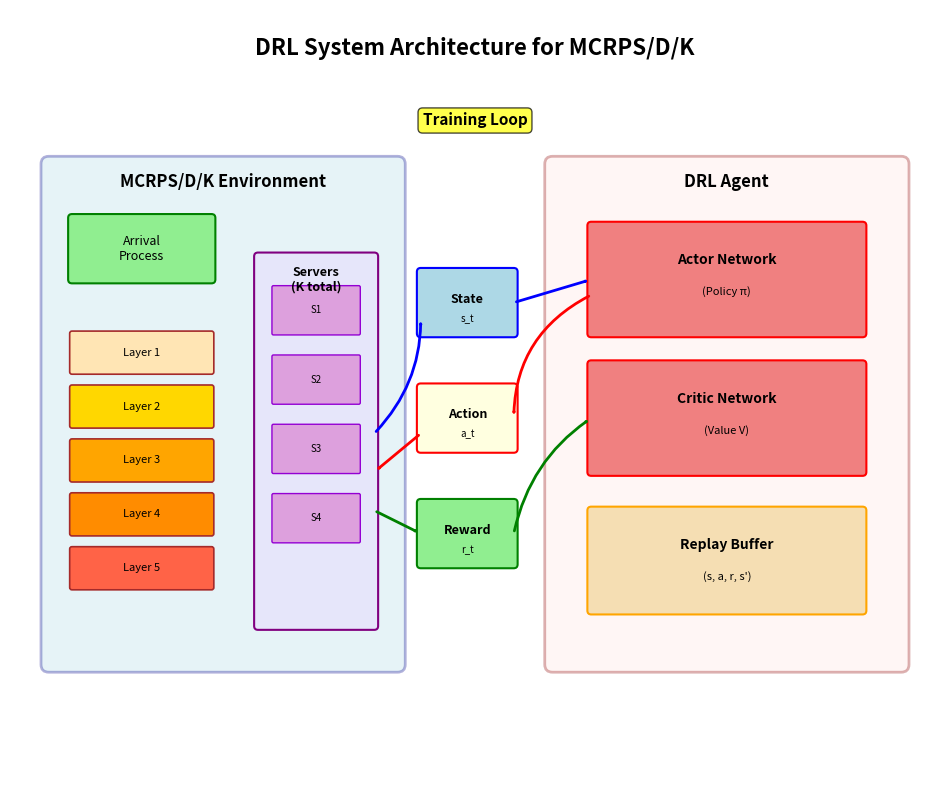

This chart was generated by the following Python code: (Note: this script raises an exception after producing the figure.)
#!/usr/bin/env python3
"""
Create System Architecture Diagram for MCRPS/D/K Environment
Shows the interaction between DRL agent and queueing system
"""

import matplotlib.pyplot as plt
import matplotlib.patches as mpatches
from matplotlib.patches import FancyBboxPatch, FancyArrowPatch, Circle
import numpy as np

# Configuration
OUTPUT_FILE = 'figures/system_architecture.pdf'
DPI = 300

def create_architecture_diagram():
    """Create system architecture diagram"""

    fig, ax = plt.subplots(figsize=(12, 10), dpi=DPI)
    ax.set_xlim(0, 12)
    ax.set_ylim(0, 10)
    ax.axis('off')

    # Title
    ax.text(6, 9.5, 'DRL System Architecture for MCRPS/D/K',
            ha='center', va='center', fontsize=16, fontweight='bold')

    # ===== Left Side: Environment Components =====

    # Environment box (large container)
    env_box = FancyBboxPatch((0.5, 1.5), 4.5, 6.5,
                             boxstyle="round,pad=0.1",
                             edgecolor='darkblue', facecolor='lightblue',
                             linewidth=2, alpha=0.3)
    ax.add_patch(env_box)
    ax.text(2.75, 7.7, 'MCRPS/D/K Environment',
            ha='center', fontweight='bold', fontsize=12)

    # Arrival Process
    arrival_box = FancyBboxPatch((0.8, 6.5), 1.8, 0.8,
                                 boxstyle="round,pad=0.05",
                                 edgecolor='green', facecolor='lightgreen',
                                 linewidth=1.5)
    ax.add_patch(arrival_box)
    ax.text(1.7, 6.9, 'Arrival\nProcess', ha='center', va='center', fontsize=9)

    # Queue Layers (5 layers)
    layer_colors = ['#FFE5B4', '#FFD700', '#FFA500', '#FF8C00', '#FF6347']
    layer_names = ['Layer 1', 'Layer 2', 'Layer 3', 'Layer 4', 'Layer 5']

    for i, (color, name) in enumerate(zip(layer_colors, layer_names)):
        y_pos = 5.3 - i * 0.7
        layer_box = FancyBboxPatch((0.8, y_pos), 1.8, 0.5,
                                   boxstyle="round,pad=0.03",
                                   edgecolor='brown', facecolor=color,
                                   linewidth=1.2)
        ax.add_patch(layer_box)
        ax.text(1.7, y_pos + 0.25, name, ha='center', va='center', fontsize=8)

    # Servers
    server_box = FancyBboxPatch((3.2, 2.0), 1.5, 4.8,
                                boxstyle="round,pad=0.05",
                                edgecolor='purple', facecolor='lavender',
                                linewidth=1.5)
    ax.add_patch(server_box)
    ax.text(3.95, 6.5, 'Servers\n(K total)', ha='center', va='center', fontsize=9, fontweight='bold')

    # Server icons
    for i in range(4):
        y_pos = 5.8 - i * 0.9
        server = FancyBboxPatch((3.4, y_pos), 1.1, 0.6,
                                boxstyle="round,pad=0.02",
                                edgecolor='darkviolet', facecolor='plum',
                                linewidth=1)
        ax.add_patch(server)
        ax.text(3.95, y_pos + 0.3, f'S{i+1}', ha='center', va='center', fontsize=7)

    # ===== Right Side: DRL Agent Components =====

    # Agent box (large container)
    agent_box = FancyBboxPatch((7.0, 1.5), 4.5, 6.5,
                               boxstyle="round,pad=0.1",
                               edgecolor='darkred', facecolor='mistyrose',
                               linewidth=2, alpha=0.3)
    ax.add_patch(agent_box)
    ax.text(9.25, 7.7, 'DRL Agent',
            ha='center', fontweight='bold', fontsize=12)

    # Neural Network (Actor)
    actor_box = FancyBboxPatch((7.5, 5.8), 3.5, 1.4,
                               boxstyle="round,pad=0.05",
                               edgecolor='red', facecolor='lightcoral',
                               linewidth=1.5)
    ax.add_patch(actor_box)
    ax.text(9.25, 6.7, 'Actor Network', ha='center', fontweight='bold', fontsize=10)
    ax.text(9.25, 6.3, '(Policy π)', ha='center', fontsize=8, style='italic')

    # Neural Network (Critic)
    critic_box = FancyBboxPatch((7.5, 4.0), 3.5, 1.4,
                                boxstyle="round,pad=0.05",
                                edgecolor='red', facecolor='lightcoral',
                                linewidth=1.5)
    ax.add_patch(critic_box)
    ax.text(9.25, 4.9, 'Critic Network', ha='center', fontweight='bold', fontsize=10)
    ax.text(9.25, 4.5, '(Value V)', ha='center', fontsize=8, style='italic')

    # Replay Buffer
    buffer_box = FancyBboxPatch((7.5, 2.2), 3.5, 1.3,
                                boxstyle="round,pad=0.05",
                                edgecolor='orange', facecolor='wheat',
                                linewidth=1.5)
    ax.add_patch(buffer_box)
    ax.text(9.25, 3.0, 'Replay Buffer', ha='center', fontweight='bold', fontsize=10)
    ax.text(9.25, 2.6, '(s, a, r, s\')', ha='center', fontsize=8, style='italic')

    # ===== Middle: Information Flow =====

    # State box
    state_box = FancyBboxPatch((5.3, 5.8), 1.2, 0.8,
                               boxstyle="round,pad=0.05",
                               edgecolor='blue', facecolor='lightblue',
                               linewidth=1.5)
    ax.add_patch(state_box)
    ax.text(5.9, 6.2, 'State', ha='center', fontweight='bold', fontsize=9)
    ax.text(5.9, 5.95, 's_t', ha='center', fontsize=7, style='italic')

    # Action box
    action_box = FancyBboxPatch((5.3, 4.3), 1.2, 0.8,
                                boxstyle="round,pad=0.05",
                                edgecolor='red', facecolor='lightyellow',
                                linewidth=1.5)
    ax.add_patch(action_box)
    ax.text(5.9, 4.7, 'Action', ha='center', fontweight='bold', fontsize=9)
    ax.text(5.9, 4.45, 'a_t', ha='center', fontsize=7, style='italic')

    # Reward box
    reward_box = FancyBboxPatch((5.3, 2.8), 1.2, 0.8,
                                boxstyle="round,pad=0.05",
                                edgecolor='green', facecolor='lightgreen',
                                linewidth=1.5)
    ax.add_patch(reward_box)
    ax.text(5.9, 3.2, 'Reward', ha='center', fontweight='bold', fontsize=9)
    ax.text(5.9, 2.95, 'r_t', ha='center', fontsize=7, style='italic')

    # ===== Arrows: Information Flow =====

    # Environment -> State
    arrow1 = FancyArrowPatch((4.7, 4.5), (5.3, 6.0),
                             arrowstyle='->', lw=2, color='blue',
                             connectionstyle="arc3,rad=0.2")
    ax.add_patch(arrow1)

    # State -> Actor
    arrow2 = FancyArrowPatch((6.5, 6.2), (7.5, 6.5),
                             arrowstyle='->', lw=2, color='blue')
    ax.add_patch(arrow2)

    # Actor -> Action
    arrow3 = FancyArrowPatch((7.5, 6.3), (6.5, 4.7),
                             arrowstyle='->', lw=2, color='red',
                             connectionstyle="arc3,rad=0.3")
    ax.add_patch(arrow3)

    # Action -> Environment
    arrow4 = FancyArrowPatch((5.3, 4.5), (4.7, 4.0),
                             arrowstyle='->', lw=2, color='red')
    ax.add_patch(arrow4)

    # Environment -> Reward
    arrow5 = FancyArrowPatch((4.7, 3.5), (5.3, 3.2),
                             arrowstyle='->', lw=2, color='green')
    ax.add_patch(arrow5)

    # Reward -> Critic
    arrow6 = FancyArrowPatch((6.5, 3.2), (7.5, 4.7),
                             arrowstyle='->', lw=2, color='green',
                             connectionstyle="arc3,rad=-0.2")
    ax.add_patch(arrow6)

    # Cycle annotation
    ax.text(6.0, 8.5, 'Training Loop', ha='center', fontsize=11,
            fontweight='bold', bbox=dict(boxstyle='round', facecolor='yellow', alpha=0.7))

    return fig, ax

if __name__ == '__main__':
    fig, ax = create_architecture_diagram()
    plt.savefig(OUTPUT_FILE, dpi=DPI, bbox_inches='tight', facecolor='white')
    print(f"System architecture diagram saved to {OUTPUT_FILE}")
